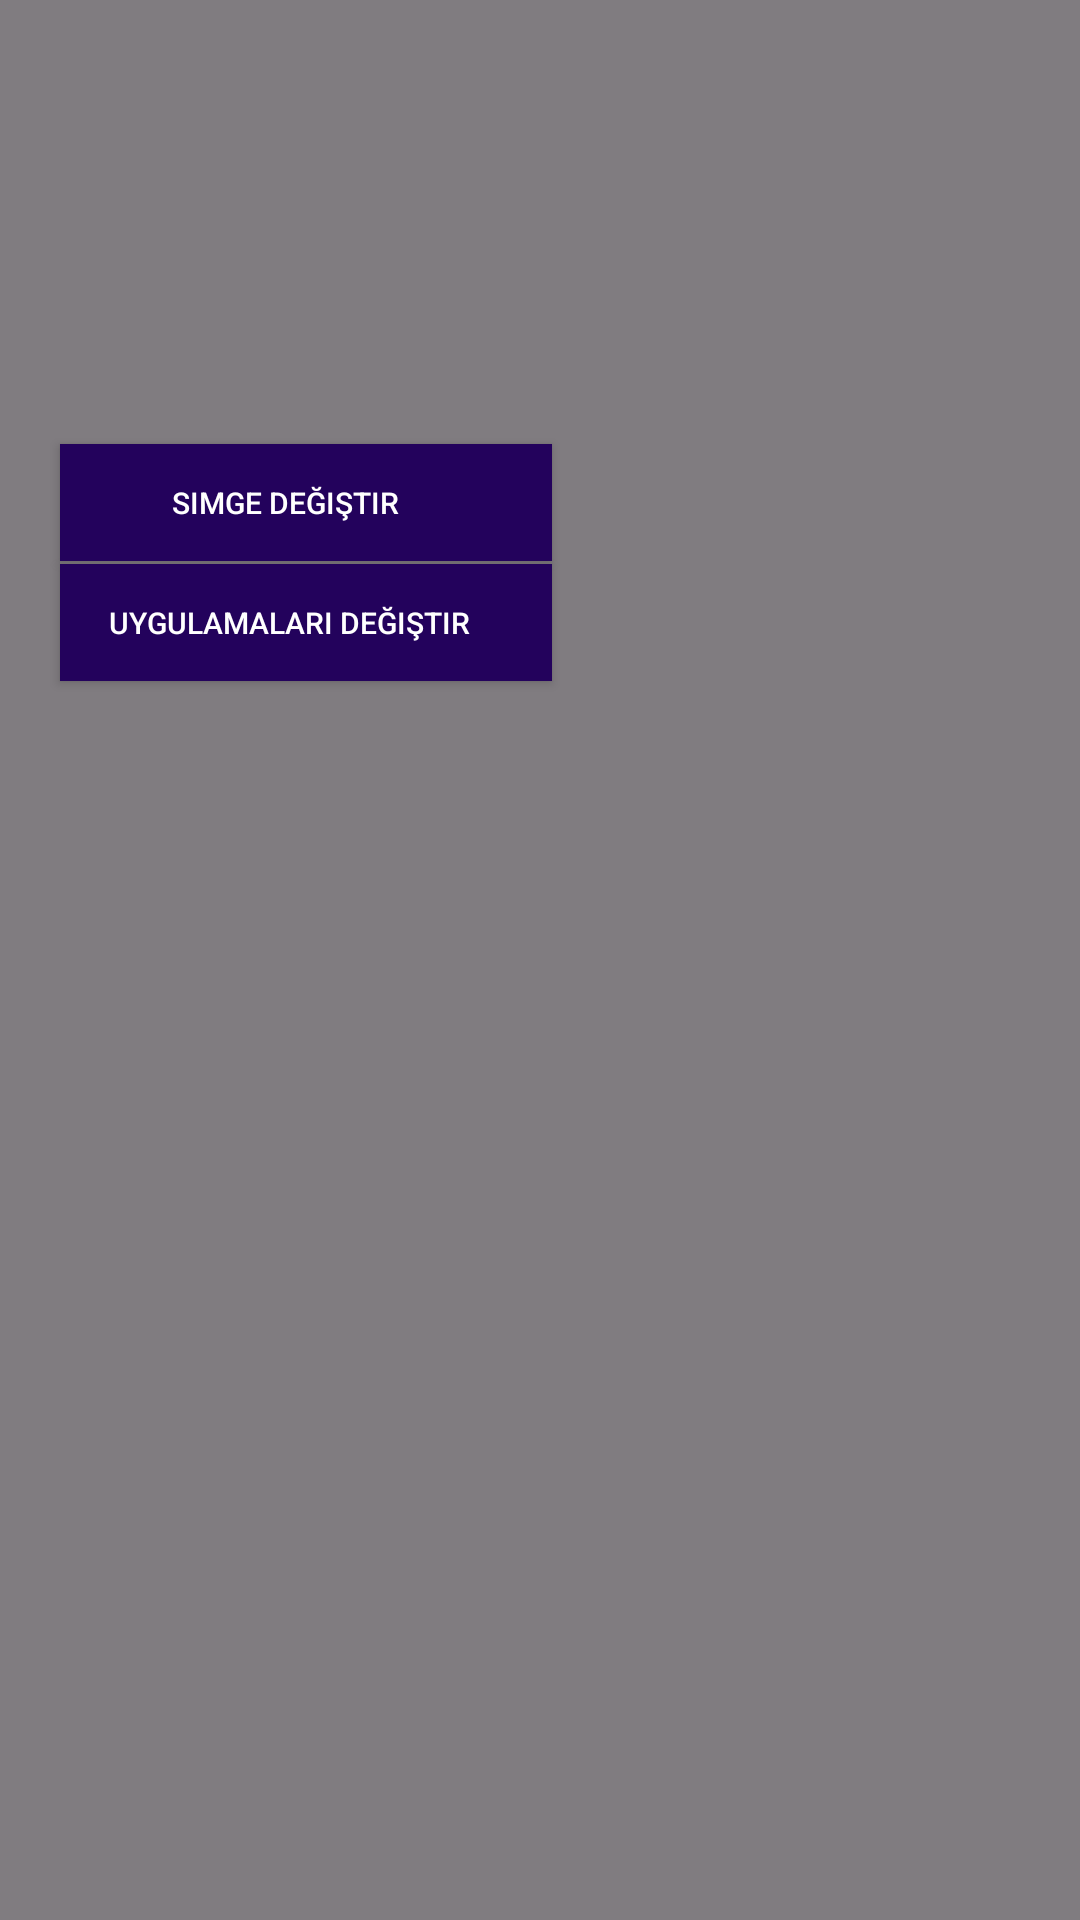

Here is an Android app screen rendered from its layout file. Give the layout XML and the strings, colors and styles it references.
<!-- AndroidManifest.xml: application theme Theme.HelpMe -->
<!-- res/layout/fragment_girl_button_long_press.xml -->
<?xml version="1.0" encoding="utf-8"?>
<androidx.constraintlayout.widget.ConstraintLayout xmlns:android="http://schemas.android.com/apk/res/android"
    xmlns:app="http://schemas.android.com/apk/res-auto"
    xmlns:tools="http://schemas.android.com/tools"
    android:layout_width="match_parent"
    android:layout_height="match_parent"
    android:background="#7F000000"
    tools:context=".GirlButtonLongPressFrag">

    <androidx.appcompat.widget.AppCompatButton
        android:id="@+id/buttonimge"
        android:layout_width="164dp"
        android:layout_height="39dp"
        android:layout_marginStart="20dp"
        android:layout_marginTop="148dp"
        android:background="#23025C"
        android:text="                Simge değiştir"
        android:textAlignment="viewStart"
        android:textColor="@color/white"
        android:textColorHighlight="#23025C"
        android:textColorLink="#23025C"
        android:textSize="10sp"
        app:layout_constraintStart_toStartOf="parent"
        app:layout_constraintTop_toTopOf="parent" />

    <androidx.appcompat.widget.AppCompatButton
        android:id="@+id/button"
        android:layout_width="164dp"
        android:layout_height="39dp"
        android:layout_marginStart="20dp"
        android:layout_marginTop="188dp"
        android:background="#23025C"
        android:text="       Uygulamaları Değiştir"
        android:textAlignment="viewStart"
        android:textColor="@color/white"
        android:textColorHighlight="#23025C"
        android:textColorLink="#23025C"
        android:textSize="10sp"
        app:layout_constraintStart_toStartOf="parent"
        app:layout_constraintTop_toTopOf="parent" />
</androidx.constraintlayout.widget.ConstraintLayout>
<!-- resources referenced by this layout -->
<resources>
  <color name="white">#FFFFFFFF</color>
  <style name="Theme.HelpMe" parent="Base.Theme.HelpMe" />
  <style name="Base.Theme.HelpMe" parent="Theme.Material3.DayNight.NoActionBar">
          
          
      </style>
</resources>
